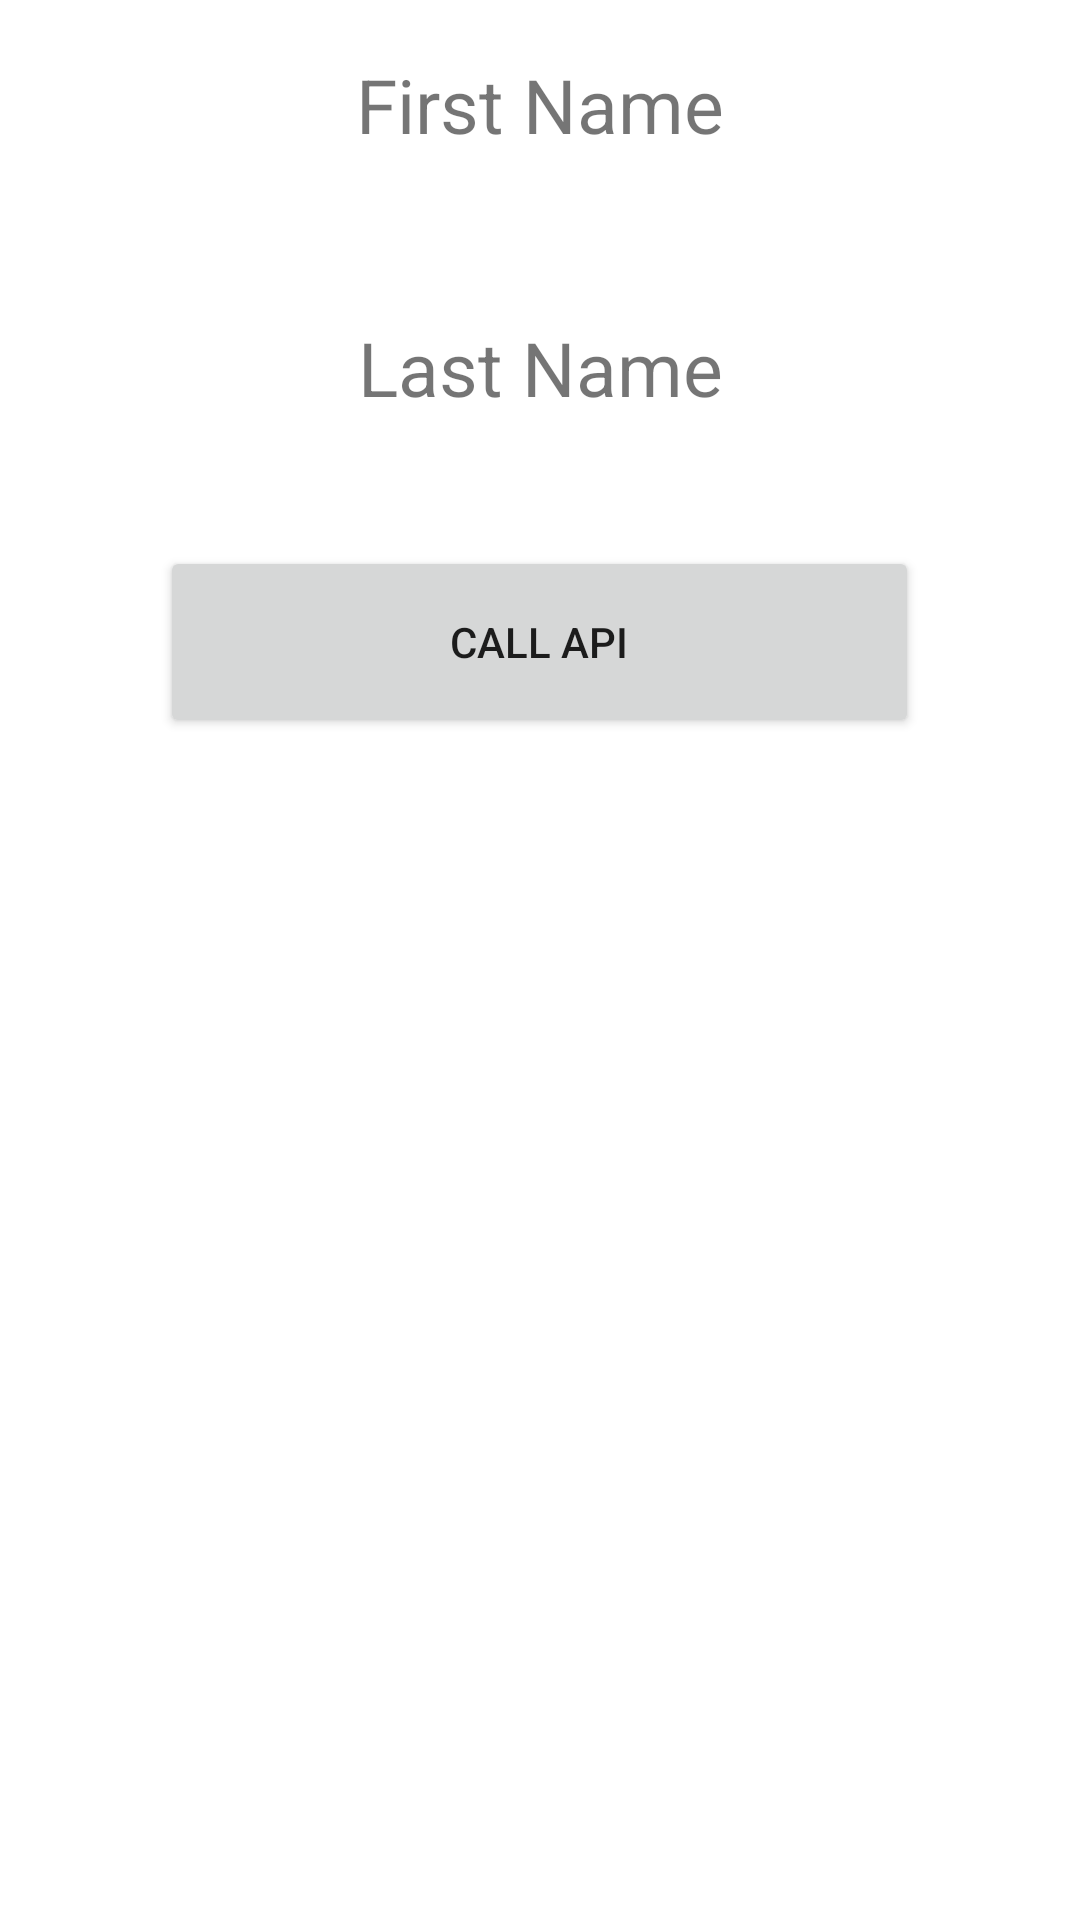

This screen was rendered from an Android layout file. Write that file and the resources it references.
<!-- AndroidManifest.xml: application theme Theme.KotlinScopeFunctionWithApiCall -->
<!-- res/layout/fragment_user_details.xml -->
<?xml version="1.0" encoding="utf-8"?>
<RelativeLayout xmlns:android="http://schemas.android.com/apk/res/android"
    xmlns:app="http://schemas.android.com/apk/res-auto"
    xmlns:tools="http://schemas.android.com/tools"
    android:layout_width="match_parent"
    android:layout_height="match_parent"
    tools:context=".MainActivity">


    <TextView
        android:id="@+id/tvName"
        android:layout_width="match_parent"
        android:layout_height="70dp"
        android:text="First Name"
        android:textSize="25dp"
        android:gravity="center"
        tools:layout_editor_absoluteX="133dp"
        tools:layout_editor_absoluteY="54dp" />

    <TextView
        android:id="@+id/tvLastName"
        android:layout_width="match_parent"
        android:layout_height="57dp"
        android:layout_alignParentStart="true"
        android:layout_alignParentTop="true"
        android:layout_marginStart="0dp"
        android:layout_marginTop="94dp"
        android:gravity="center"
        android:text="Last Name"
        android:textSize="25dp"/>

    <Button
        android:id="@+id/mbtnCallApi"
        android:layout_width="253dp"
        android:layout_height="64dp"
        android:layout_alignParentTop="true"
        android:layout_centerHorizontal="true"
        android:layout_marginTop="182dp"
        android:text="Call Api" />

</RelativeLayout>
<!-- resources referenced by this layout -->
<resources>
  <style name="Theme.KotlinScopeFunctionWithApiCall" parent="Theme.MaterialComponents.DayNight.DarkActionBar">
          
          <item name="colorPrimary">@color/purple_500</item>
          <item name="colorPrimaryVariant">@color/purple_700</item>
          <item name="colorOnPrimary">@color/white</item>
          
          <item name="colorSecondary">@color/teal_200</item>
          <item name="colorSecondaryVariant">@color/teal_700</item>
          <item name="colorOnSecondary">@color/black</item>
          
          <item name="android:statusBarColor" tools:targetApi="l">?attr/colorPrimaryVariant</item>
          
      </style>
  <!-- not gathered from this repository: default colours our renderer supplied (Android Studio template values) -->
  <color name="purple_500">#FF6200EE</color>
  <color name="purple_700">#FF3700B3</color>
  <color name="teal_200">#FF03DAC5</color>
  <color name="teal_700">#FF018786</color>
  <color name="black">#FF000000</color>
  <color name="white">#FFFFFFFF</color>
</resources>
